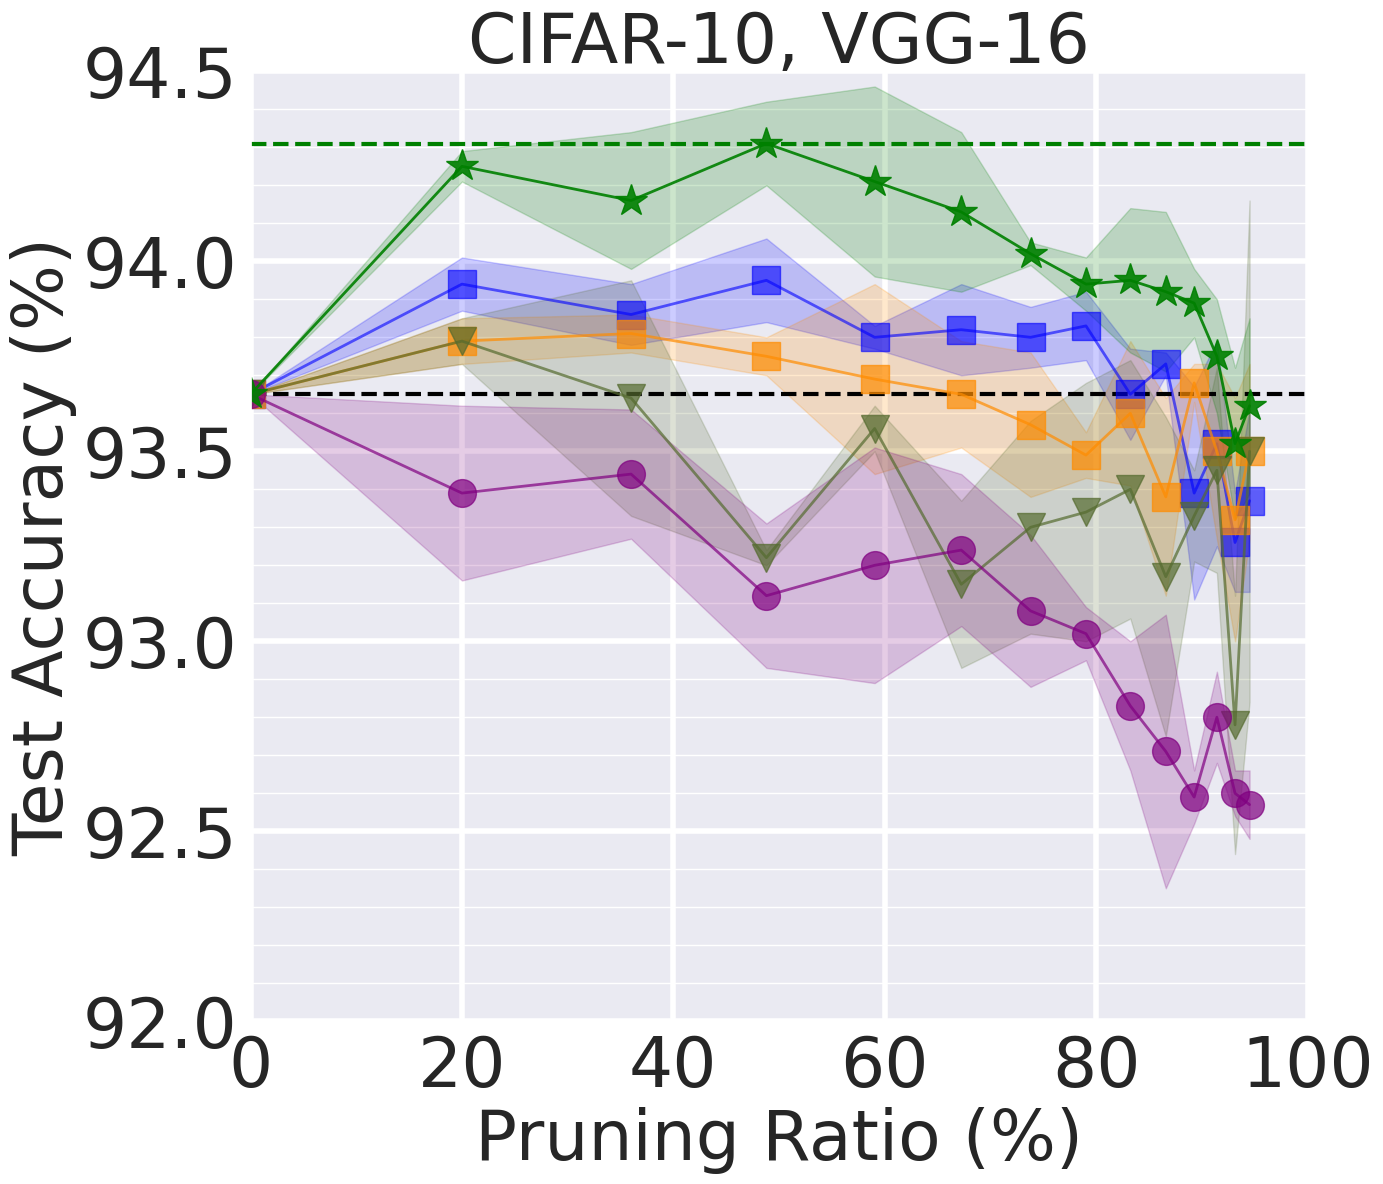

Reproduce this figure in Python. (Note: this script raises an exception after producing the figure.)
import matplotlib.pyplot as plt
import numpy as np
import seaborn as sns

def winning_ticket_gap(unpruned_acc, avg_acc_list, num_sparsities):
    x = np.arange(num_sparsities)
    x_density = 1-  0.8 ** x
    print("winning ticket acc gap:",np.max(avg_acc_list) - unpruned_acc)
    print("Achived at the sparsity of {}".format(x_density[np.argmax(avg_acc_list)]))
    return 0 

def last_winning_ticket_sparsity(unpruned_acc, avg_acc_list, num_sparsities, err_list):
    x = np.arange(num_sparsities)
    x_density = 1-  0.8 ** x
    print("last winning ticket sparsity:", x_density[avg_acc_list - unpruned_acc >= 0])
    print("Accuracy:", avg_acc_list[avg_acc_list - unpruned_acc >= 0] )
    print("Std:", err_list[avg_acc_list - unpruned_acc >= 0] )
    return 0

if __name__ == "__main__":
    num = 14
    # x_grid = np.array(range(num))
    step = 1
    index = np.arange(0, num, step)
    x = np.arange(num)[index]
    x_density = 100 - 100 * (0.8 ** x)
    x_grid = x_density
    x_density_list = ['{:.2f}'.format(value) for value in x_density]

    num = 14
    x_grid = np.array(range(num))
    step = 1
    index = np.arange(0, num, step)
    x = np.arange(num)[index]
    x_density = 100 - 100 * (0.8 ** x)
    x_grid = x_density
    x_density_list = ['{:.2f}'.format(value) for value in x_density]

    y_PFTT_time = np.insert(np.array([180 for i in range(num - 1)]), 0, 0)
    y_BiP_time = np.insert(np.array([225 for i in range(num - 1)]), 0, 0)
    y_hydra_time = np.insert(np.array([136 for i in range(num - 1)]), 0, 0)
    y_IMP_time = np.array([115.2 * i for i in range(num)])
    y_OMP_time = np.insert(np.array([115.2 for i in range(num - 1)]), 0, 0)
    y_Grasp_time = np.insert(np.array([120 for i in range(num - 1)]), 0, 0)

    y_PFTT = np.array(
        [93.65, 94.09, 94.29, 94.09, 94.14, 94.21, 94.00, 94.28, 94.13, 94.09, 94.01, 93.77, 93.70, 93.68, 93.33, 88.14,
         10.00, 10.00, 10.00, 10.00, 10.00, 10.00
         ])[:num]
    y_PFTT_err = np.array(
        [0.00, 0.02, 0.10, 0.05, 0.07, 0.04, 0.12, 0.02, 0.05, 0.01, 0.10, 0.13, 0.08, 0.12, 0.14, 0.79, 0.00, 0.00,
         0.00, 0.00, 0.00, 0.00
         ])[:num]

    y_BiP = np.array(
        [
            93.65, 94.25, 94.16, 94.31, 94.21, 94.13, 94.02, 93.94, 93.95, 93.92, 93.89, 93.75, 93.52, 93.62, 93.44,
            85.58, 10.00, 10.00, 10.00, 10.00, 10.00, 10.00
        ])[:num]
    y_BiP_err = np.array(
        [

            0.00, 0.04, 0.18, 0.11, 0.25, 0.21, 0.03, 0.07, 0.19, 0.21, 0.09, 0.15, 0.20, 0.23, 0.24, 4.01, 0.00, 0.00,
            0.00, 0.00, 0.00, 0.00
        ])[:num]

    y_hydra = np.array(
        [
            93.65, 93.94, 93.86, 93.95, 93.80, 93.82, 93.80, 93.83, 93.65, 93.73, 93.39, 93.52, 93.26, 93.37, 93.24,
            37.73, 10.00, 10.00, 10.00, 10.00, 10.00, 10.00
        ])[:num]
    y_hydra_err = np.array(
        [

            0.00, 0.07, 0.08, 0.11, 0.03, 0.12, 0.08, 0.09, 0.12, 0.03, 0.28, 0.27, 0.13, 0.24, 0.27, 48.03, 0.00, 0.00,
            0.00, 0.00, 0.00, 0.00
        ])[:num]

    y_IMP = np.array(
        [

            93.65, 93.79, 93.81, 93.75, 93.69, 93.65, 93.57, 93.49, 93.6, 93.38, 93.68, 93.5, 93.32, 93.5

        ])[:num]
    y_IMP_err = np.array(
        [

            0.00, 0.06, 0.05, 0.05, 0.25, 0.14, 0.19, 0.06, 0.19, 0.26, 0.05, 0.23, 0.32, 0.23, 0.11, 0.07, 0.12, 0.35,
            0.53, 0.41, 0.71, 2.33

        ])[:num]

    y_OMP = np.array(
        [

            93.65, 93.79, 93.64, 93.22, 93.56, 93.15, 93.30, 93.34, 93.40, 93.17, 93.33, 93.45, 92.78, 93.50
        ])[:num]
    y_OMP_err = np.array(
        [
            0.00, 0.06, 0.31, 0.02, 0.06, 0.22, 0.28, 0.34, 0.34, 0.42, 0.12, 0.27, 0.34, 0.66, 0.53, 0.34, 0.30, 0.15,
            0.20, 0.38, 0.51, 1.02
        ])[:num]

    y_Grasp = np.array(
        [
            93.65, 93.39, 93.44, 93.12, 93.20, 93.24, 93.08, 93.02, 92.83, 92.71, 92.59, 92.80, 92.60, 92.57, 92.47,
            10.00, 10.00, 10.00, 10.00, 10.00, 10.00, 10.00
        ])[:num]
    y_grasp_err = np.array(
        [
            0.00, 0.23, 0.17, 0.19, 0.31, 0.20, 0.20, 0.07, 0.17, 0.36, 0.07, 0.12, 0.06, 0.09, 0.22, 0.00, 0.00, 0.00,
            0.00, 0.00, 0.00, 0.00
        ])[:num]

    dense = y_Grasp[0]
    best = y_BiP[3]

    print("IMP winning ticket gap:")
    winning_ticket_gap(y_IMP[0], y_IMP, num)
    print("Grasp winning ticket gap:")
    winning_ticket_gap(y_IMP[0], y_Grasp, num)
    print("OMP winning ticket gap:")
    winning_ticket_gap(y_IMP[0], y_OMP, num)
    print("Hydra winning ticket gap:")
    winning_ticket_gap(y_IMP[0], y_hydra, num)
    print("BiP winning ticket gap:")
    winning_ticket_gap(y_IMP[0], y_BiP, num)

    print("last IMP winning ticket:")
    last_winning_ticket_sparsity(y_IMP[0], y_IMP, num, y_IMP_err)
    print("last Grasp winning ticket gap:")
    last_winning_ticket_sparsity(y_IMP[0], y_Grasp, num, y_grasp_err)
    print("last OMP winning ticket gap:")
    last_winning_ticket_sparsity(y_IMP[0], y_OMP, num, y_OMP_err)
    print("last Hydra winning ticket gap:")
    last_winning_ticket_sparsity(y_IMP[0], y_hydra, num, y_hydra_err)
    print("last BiP winning ticket gap:")
    last_winning_ticket_sparsity(y_IMP[0], y_BiP, num, y_BiP_err)

    y_min = 92.0
    # y_max = int(max(max(y_BiP), max(y_IMP))) + 1
    y_max = 94.5
    x_label = "Pruning Ratio (%)"
    y_label = "Test Accuracy (%)"

    # Canvas setting
    width = 14
    height = 12
    plt.figure(figsize=(width, height))



    sns.set_theme()
    plt.grid(visible=True, which='major', linestyle='-', linewidth=4)
    plt.grid(visible=True, which='minor')
    plt.minorticks_on()
    plt.rcParams['font.sans-serif'] = 'Times New Roman'

    markersize = 20
    linewidth = 2
    markevery = 1
    fontsize = 50
    alpha = 0.7

    # Color Palette
    best_color = 'green'
    best_alpha = 1.0
    dense_color = 'black'
    dense_alpha = 1.0
    PFTT_color = 'red'
    PFTT_alpha = 0.9
    BiP_color = 'green'
    BiP_alpha = 0.9
    hydra_color = 'blue'
    hydra_alpha = alpha - 0.1
    IMP_color = 'darkorange'
    IMP_alpha = alpha
    OMP_color = 'darkolivegreen'
    OMP_alpha = alpha
    Grasp_color = 'purple'
    Grasp_alpha = alpha

    fill_in_alpha = 0.2

    # plt.rcParams['font.sans-serif'] = 'Times New Roman'
    # plt.grid(visible=True, which='major', color='#666666', linestyle='-')
    # # Show the minor grid lines with very faint and almost transparent grey lines
    # plt.minorticks_on()
    # plt.grid(visible=True, which='minor', color='#999999', linestyle='-', alpha=0.2)


    ldense = plt.axhline(y=dense, color=dense_color, linestyle='--', linewidth=3, label="Dense Model")

    lhydra = plt.plot(x_grid, y_hydra, color=hydra_color, marker='s', markevery=markevery, linestyle='-',
                      linewidth=linewidth,
                      markersize=markersize, label="Hydra", alpha=hydra_alpha)
    plt.fill_between(x_grid, y_hydra - y_hydra_err, y_hydra + y_hydra_err, color=hydra_color, alpha=fill_in_alpha)

    lIMP = plt.plot(x_grid, y_IMP, color=IMP_color, marker='s', markevery=markevery, linestyle='-', linewidth=linewidth,
                    markersize=markersize, label="IMP", alpha=IMP_alpha)
    plt.fill_between(x_grid, y_IMP - y_IMP_err, y_IMP + y_IMP_err, color=IMP_color, alpha=fill_in_alpha)

    lOMP = plt.plot(x_grid, y_OMP, color=OMP_color, marker='v', markevery=markevery, linestyle='-', linewidth=linewidth,
                    markersize=markersize, label="OMP", alpha=OMP_alpha)
    plt.fill_between(x_grid, y_OMP - y_OMP_err, y_OMP + y_OMP_err, color=OMP_color, alpha=fill_in_alpha)

    lGrasp = plt.plot(x_grid, y_Grasp, color=Grasp_color, marker='o', markevery=markevery, linestyle='-',
                      linewidth=linewidth,
                      markersize=markersize, label="Grasp", alpha=Grasp_alpha)
    plt.fill_between(x_grid, y_Grasp - y_grasp_err, y_Grasp + y_grasp_err, color=Grasp_color, alpha=fill_in_alpha)

    lBiP = plt.plot(x_grid, y_BiP, color=BiP_color, marker='*', markevery=markevery, linestyle='-',
                    linewidth=linewidth,
                    markersize=markersize + 4, label="BiP", alpha=BiP_alpha)
    plt.fill_between(x_grid, y_BiP - y_BiP_err, y_BiP + y_BiP_err, color=BiP_color, alpha=fill_in_alpha)

    lbest = plt.axhline(y=best, color=best_color, linestyle='--', linewidth=3, alpha=best_alpha,
                        label="Best Winning Ticket")
    # lPFTT = plt.plot(x_grid, y_PFTT, color=PFTT_color, marker='*', markevery=markevery, linestyle='-',
    #                  linewidth=linewidth,
    #                  markersize=markersize + 4, label="PFTT", alpha=PFTT_alpha)
    # plt.fill_between(x_grid, y_PFTT - y_PFTT_err, y_PFTT + y_PFTT_err, color=PFTT_color, alpha=fill_in_alpha)

    plt.ylim([y_min, y_max])
    plt.xlim(0, 100)

    # plt.legend(fontsize=fontsize - 16, loc=3, fancybox=True, shadow=True, framealpha=1.0, borderpad=0.3)
    plt.xlabel(x_label, fontsize=fontsize)
    plt.ylabel(y_label, fontsize=fontsize)
    plt.xticks(x_grid, x_density_list, rotation=0, fontsize=fontsize)
    plt.xscale("linear")
    plt.yticks(fontsize=fontsize)

    plt.title("CIFAR-10, VGG-16", fontsize=fontsize)
    plt.tight_layout()
    # plt.twinx()
    # y_time_label = "Time Consumption (min)"
    # linewidth = 2
    # time_linestyle = '-.'
    # tIMP = plt.plot(x_grid, y_IMP_time, color=IMP_color, alpha=IMP_alpha, label="IMP", linestyle=time_linestyle,
    #                 linewidth=linewidth)
    # tBiP = plt.plot(x_grid, y_BiP_time, color=BiP_color, alpha=BiP_alpha, label="BiP", linestyle=time_linestyle,
    #                  linewidth=linewidth)
    # tPFTT = plt.plot(x_grid, y_PFTT_time, color=PFTT_color, alpha=PFTT_alpha, label="PFTT", linestyle=time_linestyle,
    #                  linewidth=linewidth)
    # tHydra = plt.plot(x_grid, y_hydra_time, color=hydra_color, alpha=hydra_alpha, label="Hydra Global",
    #                   linestyle=time_linestyle, linewidth=linewidth)
    # tGrasp = plt.plot(x_grid, y_Grasp_time, color=Grasp_color, alpha=Grasp_alpha, label="Grasp",
    #                   linestyle=time_linestyle, linewidth=linewidth)
    # tOMP = plt.plot(x_grid, y_OMP_time, color=OMP_color, alpha=OMP_alpha + 0., label="OMP", linestyle=time_linestyle,
    #                 linewidth=linewidth)
    #
    # plt.xlabel(x_label, fontsize=fontsize)
    # plt.ylabel(y_time_label, fontsize=fontsize)
    # plt.yticks(fontsize=fontsize)
    # plt.ylim(0, (int(max(y_IMP_time) / 100) + 1) * 100)
    plt.savefig("graphs/Global_Pruning_on_CIFAR-10_VGG16.pdf")
    plt.show()
    plt.close()










